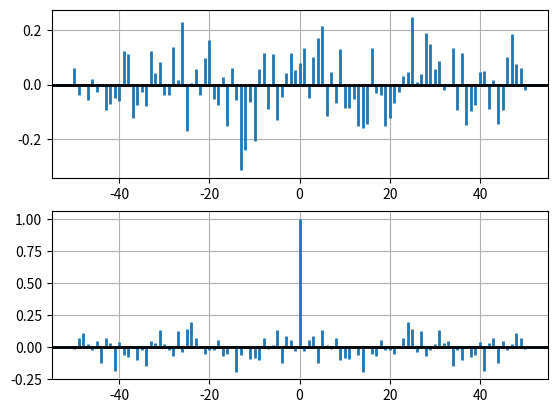

Write Python code to recreate this figure.
import matplotlib.pyplot as plt
import numpy as np
#plt.sca set current axis

(fig, axes) = plt.subplots(2)

x,y = np.random.randn(2,100)
fig = plt.figure()
ax1 = fig.add_subplot(211)
ax1.xcorr(x, y, usevlines=True, maxlags=50, normed=True, lw=2)
ax1.grid(True)
ax1.axhline(0, color='black', lw=2)

ax2 = fig.add_subplot(212, sharex=ax1)
ax2.acorr(x, usevlines=True, normed=True, maxlags=50, lw=2)
ax2.grid(True)
ax2.axhline(0, color='black', lw=2)

plt.show()

